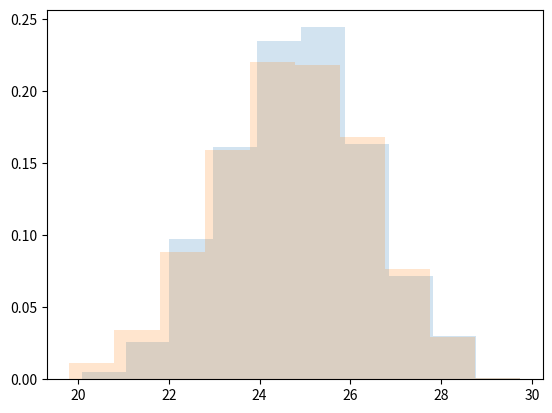

This chart was generated by the following Python code:
# THIS IS TAKEN FROM THE LAB 6 CODE, WITH A SLIGHT MODIFICATION SO THAT WE CAN CHOOSE THE RANDOM SEED IN THE BETA DISTRIBUTION

from scipy import stats
import matplotlib.pyplot as plt
import numpy as np


def alphaBetaFromAmB(a, m, b):
    # [redacted]
    # [redacted]
    first_numer_alpha = 2.0 * (b + 4 * m - 5 * a)
    first_numer_beta = 2.0 * (5 * b - 4 * m - a)
    first_denom = 3.0 * (b - a)
    second_numer = (m - a) * (b - m)
    second_denom = (b - a) ** 2
    second = (1 + 4 * (second_numer / second_denom))
    alpha = (first_numer_alpha / first_denom) * second
    beta = (first_numer_beta / first_denom) * second
    return alpha, beta


def generateTaskTime(a, m, b, seed=42):
    
    alpha, beta = alphaBetaFromAmB(a, m, b)
    location = a
    scale = b - a
    
    taskTime = stats.beta.rvs(alpha, beta) * scale + location
    
    return taskTime


# Script to evaluate a project
if __name__ == "__main__":    
    CompletionTimes = [0]*1000
    ExpectedTimes = [0]*1000

    for i in range(len(CompletionTimes)):
        # Calculate task times
        A = generateTaskTime(3,7,8)
        B = generateTaskTime(2,4,6)
        C = generateTaskTime(1,3,7)
        D = generateTaskTime(1,4,6)
        E = generateTaskTime(2,5,6)
        F = generateTaskTime(4,6,9)
        G = generateTaskTime(2,6,11)
        H = generateTaskTime(4,5,6)
        I = generateTaskTime(2,4,6)
        J = generateTaskTime(1,2,3)
            
        # Calculate times of all paths
        Path1 = B + D + E + F + I + J # Critical path
        Path2 = A + E + F + I + J
        Path3 = C + E + F + I + J
        Path4 = A + E +  H + I + J
        Path5 = B + D + E + H + I + J
        Path6 = C + G + H + I + J

        
        ExpectedTimes[i] = Path1
        CompletionTimes[i] = max(Path1, Path2, Path3, Path4, Path5, Path6)

    # Histograms
    plt.hist(CompletionTimes, density=True, histtype='stepfilled', alpha=0.2)
    plt.show()

    plt.hist(ExpectedTimes, density=True, histtype='stepfilled', alpha=0.2)
    plt.show()
    # Average completion time
    print(np.mean(CompletionTimes))

    # One sample t-test, with H0 = expected completion time.
    print(stats.ttest_1samp(CompletionTimes, 31))

    # Percentile interval
    CompletionTimes.sort()
    print(CompletionTimes[25])
    print(CompletionTimes[975])

    # Error rate`
    print(sum(np.greater(CompletionTimes, ExpectedTimes))/len(CompletionTimes))